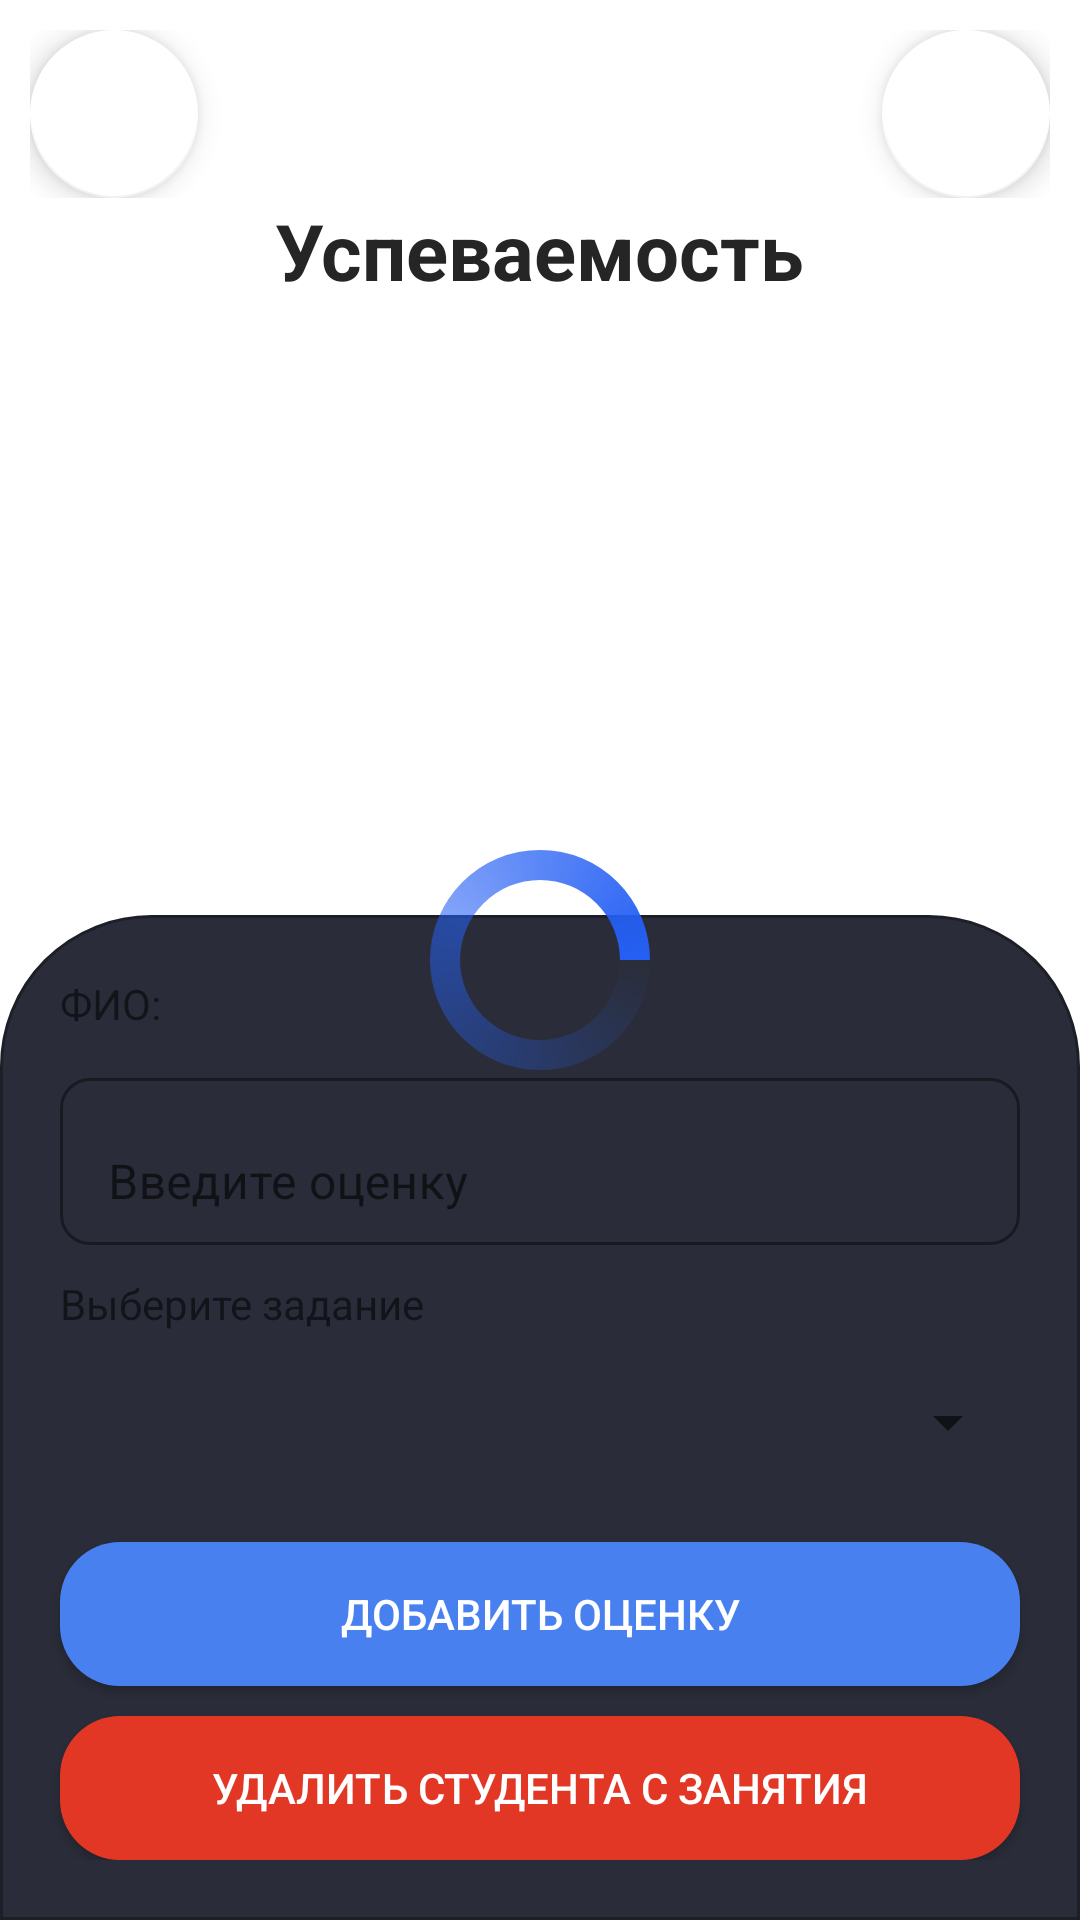

Here is an Android app screen rendered from its layout file. Give the layout XML and the strings, colors and styles it references.
<!-- AndroidManifest.xml: application theme Theme.StudentsMarks -->
<!-- res/layout/activity_add_assessments.xml -->
<?xml version="1.0" encoding="utf-8"?>
<androidx.constraintlayout.widget.ConstraintLayout xmlns:android="http://schemas.android.com/apk/res/android"
    xmlns:app="http://schemas.android.com/apk/res-auto"
    xmlns:tools="http://schemas.android.com/tools"
    android:layout_width="match_parent"
    android:layout_height="match_parent"
    tools:context=".scanning.activites.AddAssessmentsActivity">
    <androidx.constraintlayout.widget.ConstraintLayout
        android:id="@+id/constraintLayout"
        android:layout_width="match_parent"
        android:layout_height="wrap_content"
        android:layout_marginHorizontal="10dp"
        android:layout_marginTop="10dp"
        app:layout_constraintEnd_toEndOf="parent"
        app:layout_constraintStart_toStartOf="parent"
        app:layout_constraintTop_toTopOf="parent">

        <com.google.android.material.floatingactionbutton.FloatingActionButton
            android:id="@+id/goBack"
            android:layout_width="wrap_content"
            android:layout_height="wrap_content"
            android:layout_gravity="start|top"
            android:src="@drawable/baseline_navigate_before_24"
            app:backgroundTint="?attr/colorPrimaryVariant"
            app:layout_constraintBottom_toBottomOf="parent"
            app:layout_constraintStart_toStartOf="parent"
            app:layout_constraintTop_toTopOf="parent"
            app:tint="?attr/colorSecondaryVariant" />

        <com.google.android.material.floatingactionbutton.FloatingActionButton
            android:id="@+id/goInfo"
            android:layout_width="wrap_content"
            android:layout_height="wrap_content"
            android:layout_gravity="right|top"
            android:src="@drawable/outline_info_24"
            app:backgroundTint="?attr/colorPrimaryVariant"
            app:layout_constraintBottom_toBottomOf="parent"
            app:layout_constraintEnd_toEndOf="parent"
            app:tint="?attr/colorSecondaryVariant" />
    </androidx.constraintlayout.widget.ConstraintLayout>

    <TextView
        android:id="@+id/textView7"
        android:layout_width="wrap_content"
        android:layout_height="wrap_content"
        android:text="Успеваемость"
        android:textColor="?attr/colorSecondaryVariant"
        android:textSize="26sp"
        android:textStyle="bold"
        app:layout_constraintEnd_toEndOf="parent"
        app:layout_constraintStart_toStartOf="parent"
        app:layout_constraintTop_toBottomOf="@+id/constraintLayout" />
    <androidx.recyclerview.widget.RecyclerView
        android:layout_marginVertical="10dp"
        android:id="@+id/recyclerViewAssess"
        android:layout_width="match_parent"
        android:layout_height="0dp"
        android:layout_marginHorizontal="10dp"
        android:layout_weight="1"
        app:layout_constraintBottom_toTopOf="@+id/buttomAssess"
        app:layout_constraintTop_toBottomOf="@+id/textView7"
        tools:layout_editor_absoluteX="10dp" />

    <LinearLayout
        android:id="@+id/buttomAssess"
        android:layout_width="match_parent"
        android:layout_height="wrap_content"
        android:background="@drawable/bottom_rectangle"
        android:orientation="vertical"
        android:paddingVertical="20dp"
        app:layout_constraintBottom_toBottomOf="parent"
        app:layout_constraintEnd_toEndOf="parent"
        app:layout_constraintStart_toStartOf="parent">
        <TextView
            android:id="@+id/fio"
            android:layout_width="match_parent"
            android:layout_height="wrap_content"
            android:text="ФИО:"
            android:layout_marginHorizontal="20dp"></TextView>
        <com.google.android.material.textfield.TextInputLayout
            android:layout_width="match_parent"
            android:layout_height="wrap_content"
            android:layout_marginVertical="10dp"
            app:boxBackgroundColor="@android:color/transparent"
            app:boxBackgroundMode="outline"
            android:layout_marginHorizontal="20dp"
            app:boxCornerRadiusBottomEnd="10dp"
            app:boxCornerRadiusBottomStart="10dp"
            app:boxCornerRadiusTopEnd="10dp"
            app:boxCornerRadiusTopStart="10dp">
            <com.google.android.material.textfield.TextInputEditText
                android:id="@+id/setMark"
                android:layout_width="match_parent"
                android:layout_height="wrap_content"
                android:hint="Введите оценку" />

        </com.google.android.material.textfield.TextInputLayout>
        <TextView
            android:layout_width="wrap_content"
            android:layout_height="wrap_content"
            android:text="Выберите задание"
            android:layout_marginHorizontal="20dp">

        </TextView>
        <Spinner
            android:id="@+id/choiceTask"
            android:layout_width="match_parent"
            android:layout_height="40dp"
            android:layout_marginVertical="10dp"
            android:layout_marginHorizontal="20dp"/>

        <androidx.appcompat.widget.AppCompatButton
            android:id="@+id/addAssess"
            android:layout_width="match_parent"
            android:layout_height="wrap_content"
            android:layout_marginHorizontal="20dp"
            android:layout_marginTop="10dp"
            android:layout_weight="1"
            android:background="@drawable/button"
            android:text="Добавить оценку"
            android:textColor="?attr/colorAccent" />
        <androidx.appcompat.widget.AppCompatButton
            android:id="@+id/deleteButt"
            android:layout_width="match_parent"
            android:layout_height="wrap_content"
            android:layout_marginHorizontal="20dp"
            android:layout_marginTop="10dp"
            android:layout_weight="1"
            android:background="@drawable/button_warning"
            android:text="Удалить студента с занятия"
            android:textColor="?attr/colorAccent" />
    </LinearLayout>
    <ProgressBar
        android:id="@+id/processLoading"
        android:layout_width="80dp"
        android:layout_height="80dp"
        android:indeterminate="true"
        android:indeterminateDrawable="@drawable/progress_bg"
        android:progress="0"
        app:layout_constraintBottom_toBottomOf="parent"
        app:layout_constraintEnd_toEndOf="parent"
        app:layout_constraintStart_toStartOf="parent"
        app:layout_constraintTop_toTopOf="parent"
        tools:visability="visible" />
</androidx.constraintlayout.widget.ConstraintLayout>
<!-- resources referenced by this layout -->
<resources>
  <!-- drawable bottom_rectangle (drawable) -->
  <?xml version="1.0" encoding="utf-8"?>
  <shape xmlns:android="http://schemas.android.com/apk/res/android">
      <solid android:color="#2a2d39"/>
      <stroke android:width="1dp" android:color="#1D1F27" />
      <corners android:topLeftRadius="50dp" android:topRightRadius="50dp"/>
      <padding android:left="0dp" android:top="0dp" android:right="0dp" android:bottom="0dp" />
  </shape>
  <!-- drawable button (drawable) -->
  <?xml version="1.0" encoding="utf-8"?>
  <selector xmlns:android="http://schemas.android.com/apk/res/android">
      <item android:state_pressed="true">
          <shape android:shape="rectangle">
              <corners android:radius="20dp"/>
              <solid android:color="#4980f0"/>
          </shape>
      </item>
      <item android:state_focused="true">
          <shape android:shape="rectangle">
              <corners android:radius="20dp"/>
              <solid android:color="#4980f0"/>
          </shape>
      </item>
      <item android:state_enabled="false">
          <shape android:shape="rectangle">
              <corners android:radius="20dp"/>
              <solid android:color="#1F345E"/>
          </shape>
      </item>
      <item>
          <shape android:shape="rectangle">
              <corners android:radius="20dp"/>
              <solid android:color="#4980f0"/>
          </shape>
      </item>
  </selector>
  <!-- drawable button_warning (drawable) -->
  <?xml version="1.0" encoding="utf-8"?>
  <selector xmlns:android="http://schemas.android.com/apk/res/android">
      <item android:state_pressed="true">
          <shape android:shape="rectangle">
              <corners android:radius="20dp"/>
              <solid android:color="#801B10"/>
          </shape>
      </item>
      <item android:state_focused="true">
          <shape android:shape="rectangle">
              <corners android:radius="20dp"/>
              <solid android:color="#801B10"/>
          </shape>
      </item>
      <item>
          <shape android:shape="rectangle">
              <corners android:radius="20dp"/>
              <solid android:color="#e33725"/>
          </shape>
      </item>
  </selector>
  <!-- drawable progress_bg (drawable) -->
  <?xml version="1.0" encoding="utf-8"?>
  <rotate xmlns:android="http://schemas.android.com/apk/res/android"
      android:fromDegrees="0"
      android:pivotX="50%"
      android:pivotY="50%"
      android:toDegrees="360">
      <shape
          android:innerRadiusRatio="3"
          android:shape="ring"
          android:thicknessRatio="20"
          android:useLevel="false"
          android:thickness="10dp">
          <size
              android:height="100dp"
              android:width="100dp" />
          <gradient
              android:centerY="0.5"
              android:endColor="#245FF4"
              android:startColor="#000448F4"
              android:type="sweep"
              android:useLevel="false" />
      </shape>
  </rotate>
  <style name="Theme.StudentsMarks" parent="Theme.MaterialComponents.DayNight.NoActionBar">
          
          <item name="colorPrimary">#252525</item>
          <item name="colorPrimaryVariant">#FFFFFF</item>
          <item name="colorOnPrimary">@color/white</item>
          
          <item name="colorSecondary">@color/black</item>
          <item name="colorSecondaryVariant">#252525</item>
          <item name="colorOnSecondary">#2e2e2e</item>
          <item name="colorAccent">@color/white</item>
          
          <item name="android:statusBarColor">#4980f0</item>
          
          <item name="android:windowBackground">@color/grayWhite</item>
          <item name="tint">@color/black</item>
      </style>
  <color name="white">#FFFFFFFF</color>
  <color name="black">#FF000000</color>
</resources>
